Run: headless pygame with SDL's dummy video driver; simulated clock (each Clock.tick advances the game by its frame time, no real sleeping); random seed 0; keys injected as events and as key.get_pressed() state; mouse plan: one left click at the window centre at the start of phase 2, then a move to the lower-right quarter at the start of phase 3.
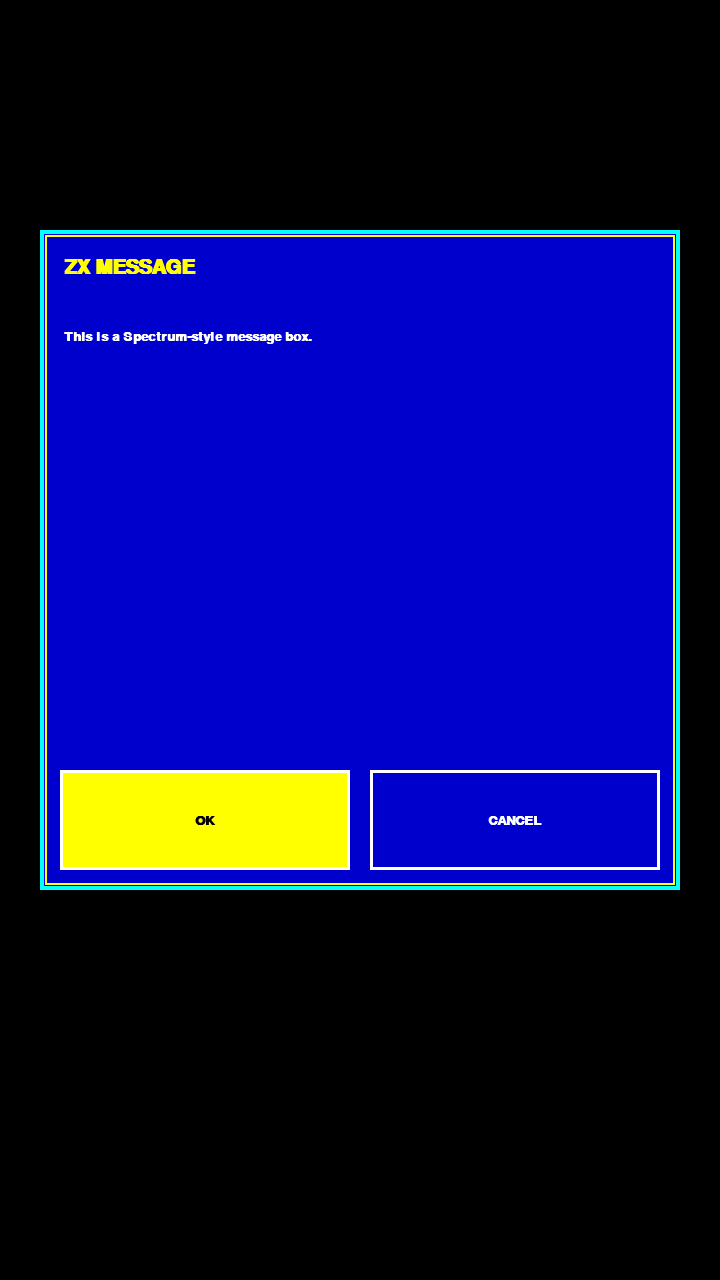
Frame 1 of 2 · flips 1–60 · no input
Frame 2 of 2 · flips 61–180 · clicked the window centre · tapped SPACE, RETURN · held RIGHT (→), D (game ended) · screen unchanged from frame 1, image omitted

The pygame program that drew these frames:

#!/usr/bin/env python3
# -*- coding: utf-8 -*-
#pylint:disable=W0301
#  
#  Copyright 2018- William Martinez Bas <metfar@gmail.com>
#  
#  This program is free software; you can redistribute it and/or modify
#  it under the terms of the GNU General Public License as published by
#  the Free Software Foundation; either version 2 of the License, or
#  (at your option) any later version.
#  
#  This program is distributed in the hope that it will be useful,
#  but WITHOUT ANY WARRANTY; without even the implied warranty of
#  MERCHANTABILITY or FITNESS FOR A PARTICULAR PURPOSE.  See the
#  GNU General Public License for more details.
#  
#  You should have received a copy of the GNU General Public License
#  along with this program; if not, write to the Free Software
#  Foundation, Inc., 51 Franklin Street, Fifth Floor, Boston,
#  MA 02110-1301, USA.
#  
#

import pygame;


BLACK = (0, 0, 0);
BLUE = (0, 0, 205);
BRIGHT_CYAN = (0, 255, 255);
BRIGHT_YELLOW = (255, 255, 0);
BRIGHT_WHITE = (255, 255, 255);
BG = BLACK;
PANEL = BLUE;
INK = BRIGHT_WHITE;
INK2 = BRIGHT_YELLOW;
BORDER = BRIGHT_CYAN;
BTN = BRIGHT_YELLOW;
BTN2 = BLUE;
BTN_TEXT = BLACK;


def scale_value(screen, value):
    return max(1, int(round(value * screen.get_height() / 1280)));


def font(screen, points, bold=False):
    return pygame.font.SysFont("monospace", max(8, scale_value(screen, points)), bold=bold);


def wrap_text(text_font, text, max_width):
    lines = [];
    for raw_line in text.split("\n"):
        words = raw_line.split(" ");
        line = "";
        for word in words:
            candidate = word if not line else line + " " + word;
            if text_font.size(candidate)[0] <= max_width:
                line = candidate;
            else:
                if line:
                    lines.append(line);
                line = word;
        lines.append(line);
    return lines;


def draw_button(screen, target_rect, label, text_font, bg_color, fg_color):
    rendered = text_font.render(label, True, fg_color);
    pygame.draw.rect(screen, bg_color, target_rect);
    pygame.draw.rect(screen, BRIGHT_WHITE, target_rect, max(1, scale_value(screen, 3)));
    screen.blit(rendered, rendered.get_rect(center=target_rect.center));


def message_box(screen, clock, title="MESSAGE", message="", buttons=None):
    if buttons is None:
        buttons = ["OK"];
    font_big = font(screen, 30, True);
    font_small = font(screen, 20, True);
    width = screen.get_width();
    height = screen.get_height();
    panel_rect = pygame.Rect(scale_value(screen, 40), scale_value(screen, 230), width - scale_value(screen, 80), scale_value(screen, 660));
    button_h = scale_value(screen, 100);
    button_gap = scale_value(screen, 20);
    button_w = (panel_rect.width - button_gap * (len(buttons) + 1)) // len(buttons);
    button_rects = [];
    for index, label in enumerate(buttons):
        x = panel_rect.x + button_gap + index * (button_w + button_gap);
        y = panel_rect.bottom - button_h - button_gap;
        button_rects.append((label, pygame.Rect(x, y, button_w, button_h)));
    while True:
        for event in pygame.event.get():
            if event.type == pygame.QUIT:
                return None;
            if event.type == pygame.KEYDOWN:
                if event.key in [pygame.K_ESCAPE, pygame.K_RETURN]:
                    return buttons[0];
            if event.type == pygame.MOUSEBUTTONDOWN:
                mx, my = event.pos;
                for label, target_rect in button_rects:
                    if target_rect.collidepoint(mx, my):
                        return label;
        screen.fill(BG);
        pygame.draw.rect(screen, PANEL, panel_rect);
        pygame.draw.rect(screen, BORDER, panel_rect, max(1, scale_value(screen, 4)));
        pygame.draw.rect(screen, INK2, panel_rect.inflate(-scale_value(screen, 10), -scale_value(screen, 10)), max(1, scale_value(screen, 2)));
        screen.blit(font_big.render(title, True, INK2), (panel_rect.x + scale_value(screen, 24), panel_rect.y + scale_value(screen, 28)));
        lines = wrap_text(font_small, message, panel_rect.width - scale_value(screen, 48));
        y = panel_rect.y + scale_value(screen, 100);
        for line in lines[:12]:
            screen.blit(font_small.render(line, True, INK), (panel_rect.x + scale_value(screen, 24), y));
            y += scale_value(screen, 32);
        for label, target_rect in button_rects:
            draw_button(screen, target_rect, label, font_small, BTN if label == buttons[0] else BTN2, BTN_TEXT if label == buttons[0] else INK);
        pygame.display.flip();
        clock.tick(60);


def main():
    pygame.init();
    screen = pygame.display.set_mode((720, 1280));
    clock = pygame.time.Clock();
    result = message_box(screen, clock, "ZX MESSAGE", "This is a Spectrum-style message box.", ["OK", "CANCEL"]);
    print("Result:", result);
    pygame.quit();


if __name__ == "__main__":
    main();
